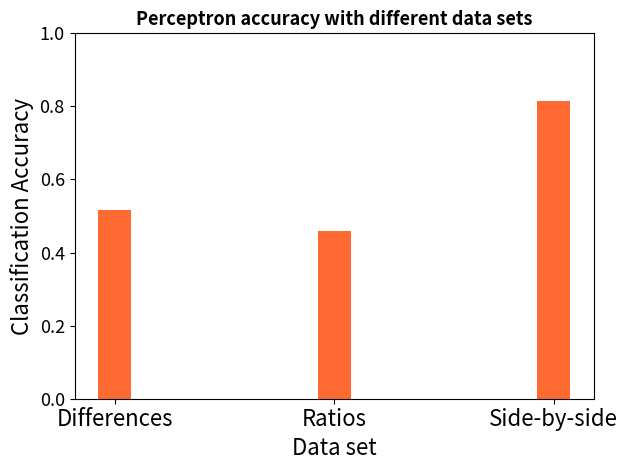

Python code for this plot:
import numpy as np
import matplotlib.pyplot as plt

n_groups = 3

accuracies = (0.5174242424, 0.4590909091, 0.8159090909)

fig, ax = plt.subplots()
index = np.arange(n_groups)
bar_width = 0.15
opacity = 0.8
font_size_large = 16
font_size_small = 13

rects1 = plt.bar(index + bar_width, accuracies, bar_width,
alpha=opacity,
color='orangered')

plt.ylim(0,1.0)
plt.xlabel('Data set', fontsize=font_size_large)
plt.ylabel('Classification Accuracy', fontsize=font_size_large)
plt.title('Perceptron accuracy with different data sets', fontweight='bold', fontsize=font_size_small)
plt.xticks(index + bar_width, ('Differences', 'Ratios', 'Side-by-side'), fontsize=font_size_large)
plt.yticks(fontsize=font_size_small)


plt.tight_layout()
plt.show()
